Run: headless pygame with SDL's dummy video driver; simulated clock (each Clock.tick advances the game by its frame time, no real sleeping); random seed 0; keys injected as events and as key.get_pressed() state; no mouse input.
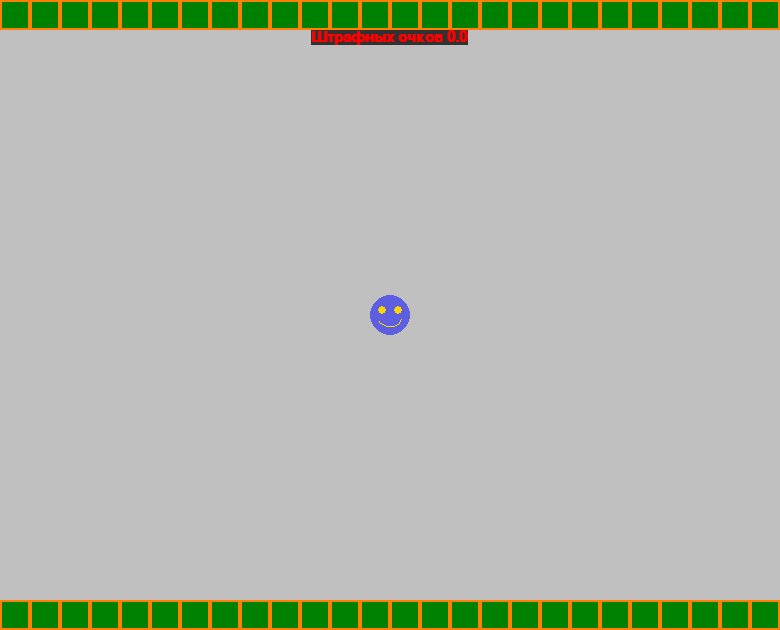
Frame 1 of 4 · flips 1–60 · no input
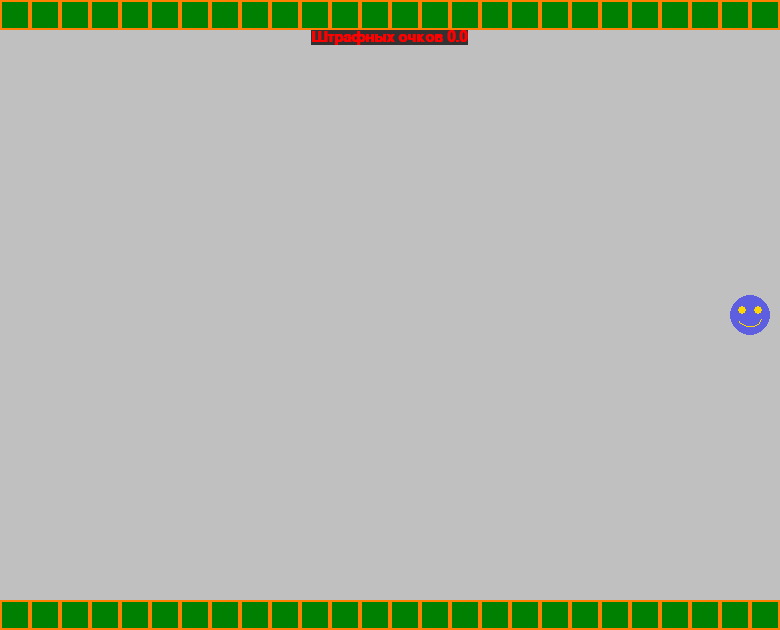
Frame 2 of 4 · flips 61–180 · tapped SPACE, RETURN · held RIGHT (→), D
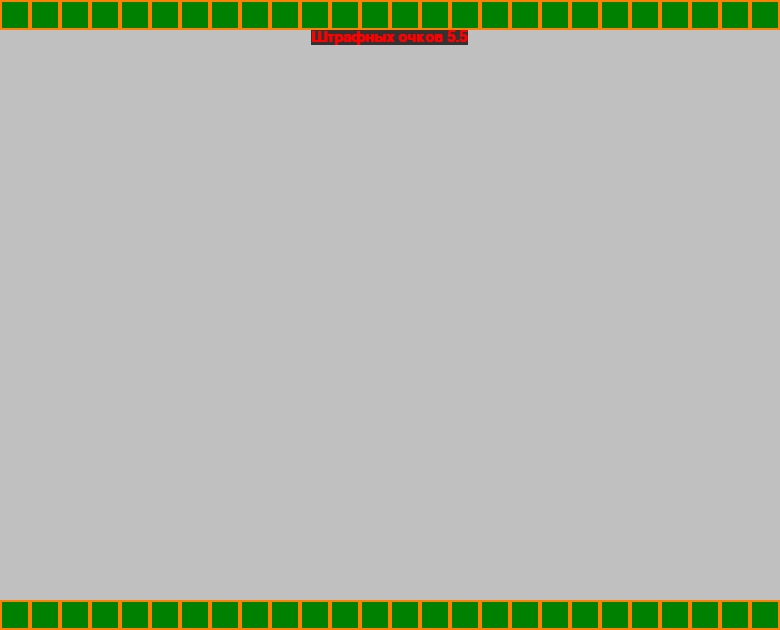
Frame 3 of 4 · flips 181–300 · held DOWN (↓), S
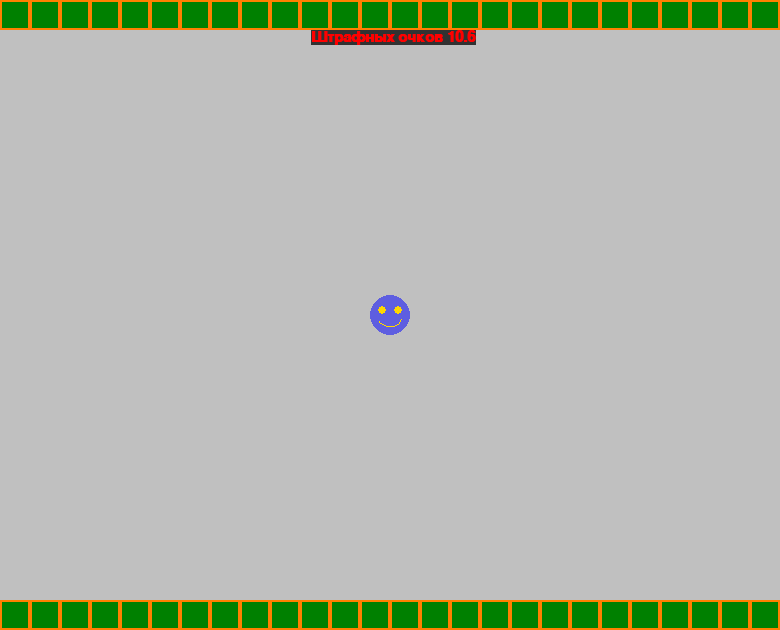
Frame 4 of 4 · flips 301–420 · held LEFT (←), A, UP (↑), W

The pygame program that drew these frames:

import pygame

level = [
    '--------------------------------------------------------------------------------------------------------',
    '-                                                                                                      -',
    '-                                                                                                      -',
    '-                                                                                                      -',
    '-                                                                                                      -',
    '-                                                                                                      -',
    '-                                                                                                      -',
    '-                                                                                                      -',
    '-                                                                                                      -',
    '-                                                                                                      -',
    '-                                                                                                      -',
    '-                                                                                                      -',
    '-                                                                                                      -',
    '-                                                                                                      -',
    '-                                                                                                      -',
    '-                                                                                                      -',
    '-                                                                                                      -',
    '-                                                                                                      -',
    '-                                                                                                      -',
    '-                                                                                                      -',
    '--------------------------------------------------------------------------------------------------------',
]

WIN_WIDTH, WIN_HEIGHT = 780, 630
BG_COLOR = (192, 192, 192)
BRICK_WIDHT = BRICK_HEIGHT = 30
BRICK_COLOR = (0, 128, 0)
BRICK_COLOR_2 = (255, 128, 0)
FPS = 60
clock = pygame.time.Clock()
PLAYER_SIZE, PLAYER_SIZE = 40, 40
BG_SPEED = 0.5
dx = 0
PLAER_SPEED = 3
penalty = 0.0
BTN_W, BTN_H = 220, 60
RED = (255, 0, 0, 130)
GOLD = (255, 215, 0)
BLUE = (0, 0, 255, 130)
pygame.init()
screen = pygame.display.set_mode((WIN_WIDTH, WIN_HEIGHT))

player = pygame.Surface((PLAYER_SIZE, PLAYER_SIZE), pygame.SRCALPHA)
# player.set_colorkey((0, 0, 0))


def face(color):
    pygame.draw.circle(player, color, (PLAYER_SIZE // 2, PLAYER_SIZE // 2), PLAYER_SIZE // 2)
    pygame.draw.circle(player, GOLD, (12, 15), 4)
    pygame.draw.circle(player, GOLD, (28, 15), 4)
    pygame.draw.arc(player, GOLD, (8, 12, 24, 20), 3.6, 6.0)


player_rect = player.get_rect(center=(WIN_WIDTH // 2, WIN_HEIGHT // 2))

text = pygame.font.SysFont('Arial', 22, True, False)
text_xy = ((WIN_WIDTH - text.size(f'Штрафных очков {round(penalty, 1)}')[0]) // 2, 30)

btn = pygame.Surface((BTN_W, BTN_H))
text1 = 'Играть снова?'
text1_pos = text.size(text1)
print(text1_pos)
face(BLUE)
run = True
while run:
    for e in pygame.event.get():
        if e.type == pygame.QUIT or e.type == pygame.KEYDOWN and e.key == pygame.K_ESCAPE:
            run = False

    keys = pygame. key. get_pressed()
    if keys[pygame.K_RIGHT]:
        player_rect.x += PLAER_SPEED
    if keys[pygame.K_LEFT]:
        player_rect.x -= PLAER_SPEED
    if keys[pygame.K_UP]:
        player_rect.y -= PLAER_SPEED
    if keys[pygame.K_DOWN]:
        player_rect.y += PLAER_SPEED

    screen.fill(BG_COLOR)
    face(BLUE)

    if dx > -WIN_WIDTH * 4:
        dx -= BG_SPEED
    else:
        if player_rect.x < WIN_WIDTH - PLAYER_SIZE:
            player_rect.x += PLAER_SPEED
    dx -= BG_SPEED
    x = dx
    y = 0
    for row in level:
        for col in row:
            if col == '-':
                # screen.blit(brick, (x, y))
                brick = pygame.draw.rect(screen, BRICK_COLOR, [x, y, BRICK_WIDHT, BRICK_HEIGHT])
                pygame.draw.rect(screen, BRICK_COLOR_2, [x, y, BRICK_WIDHT, BRICK_HEIGHT], 2)
                if brick. colliderect(player_rect):
                    face(RED)
                    penalty += 0.1
            x += BRICK_WIDHT
        y += BRICK_HEIGHT
        x = dx

    screen.blit(player, (player_rect))
    screen.blit(
        text.render(f'Штрафных очков {round(penalty, 1)}', True, RED, (50, 50, 50)), text_xy)

    pygame.display.set_caption(f'FPS:{int(clock.get_fps())}')
    pygame.display.update()
    clock.tick(FPS)
